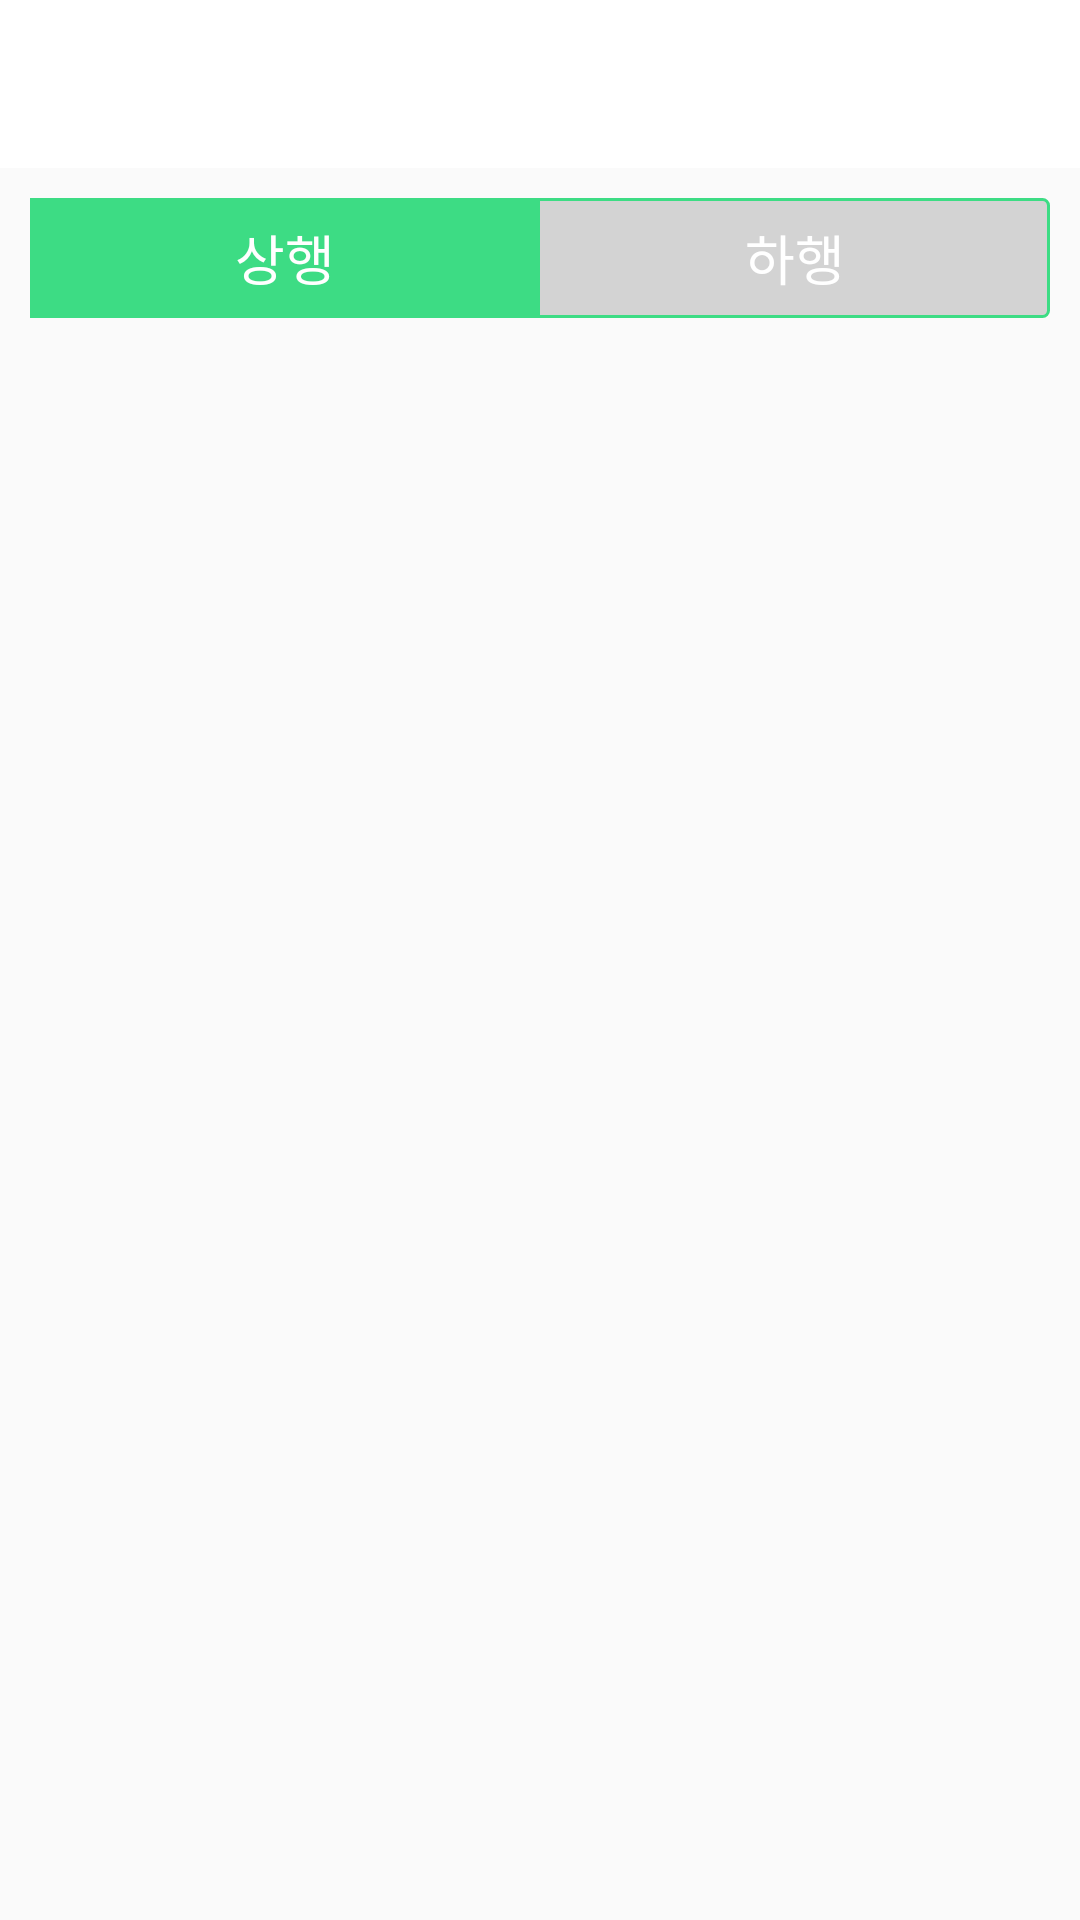

Write the Android layout XML for this screen, with the resource values it uses.
<!-- AndroidManifest.xml: application theme Theme.Realtimesubway -->
<!-- res/layout/activity_train_info.xml -->
<?xml version="1.0" encoding="utf-8"?>
<androidx.constraintlayout.widget.ConstraintLayout xmlns:android="http://schemas.android.com/apk/res/android"
    xmlns:app="http://schemas.android.com/apk/res-auto"
    xmlns:tools="http://schemas.android.com/tools"
    android:layout_width="match_parent"
    android:layout_height="match_parent"
    tools:context=".activity.TrainInfo">

    <androidx.appcompat.widget.Toolbar
        android:id="@+id/toolbar"
        android:layout_width="match_parent"
        android:layout_height="wrap_content"
        android:background="@color/white"
        android:minHeight="?attr/actionBarSize"
        android:theme="?attr/actionBarTheme"
        app:titleTextColor="@color/black"
        app:layout_constraintEnd_toEndOf="parent"
        app:layout_constraintStart_toStartOf="parent"
        app:layout_constraintTop_toTopOf="parent">
    </androidx.appcompat.widget.Toolbar>

    <RadioGroup
        android:id="@+id/rg_toggle"
        android:checkedButton="@id/rb_up"
        app:layout_constraintStart_toStartOf="parent"
        app:layout_constraintEnd_toEndOf="parent"
        app:layout_constraintTop_toBottomOf="@id/toolbar"
        app:layout_constraintBottom_toTopOf="@+id/fragment_container"
        android:layout_margin="10dp"
        android:background="@drawable/rg_theme"
        android:orientation="horizontal"
        android:layout_width="match_parent"
        android:layout_height="40dp">
        <RadioButton
            android:id="@+id/rb_up"
            android:layout_width="0dp"
            android:layout_height="match_parent"
            android:layout_weight="1"
            android:background="@drawable/rb_toggle_theme"
            android:button="@null"
            android:gravity="center"
            android:text="상행"
            android:textSize="18sp"
            android:textColor="@color/white"/>
        <RadioButton
            android:id="@+id/rb_down"
            android:layout_width="0dp"
            android:layout_height="match_parent"
            android:layout_weight="1"
            android:background="@drawable/rb_toggle_theme"
            android:button="@null"
            android:gravity="center"
            android:text="하행"
            android:textSize="18sp"
            android:textColor="@color/white"/>
    </RadioGroup>

    <FrameLayout
        android:id="@+id/fragment_container"
        app:layout_constraintTop_toBottomOf="@+id/rg_toggle"
        app:layout_constraintBottom_toBottomOf="parent"
        android:layout_width="match_parent"
        android:layout_height="0dp">
    </FrameLayout>

</androidx.constraintlayout.widget.ConstraintLayout>
<!-- resources referenced by this layout -->
<resources>
  <color name="black">#FF000000</color>
  <color name="white">#FFFFFFFF</color>
  <!-- drawable rb_toggle_theme (drawable) -->
  <?xml version="1.0" encoding="utf-8"?>
  <selector xmlns:android="http://schemas.android.com/apk/res/android">
      <item android:drawable="@color/android" android:state_checked="true"/>
      <item android:drawable="@color/android_dark" android:state_pressed="true"/>
      <item android:drawable="@color/transparent"/>
  </selector>
  <!-- drawable rg_theme (drawable) -->
  <?xml version="1.0" encoding="utf-8"?>
  <shape xmlns:android="http://schemas.android.com/apk/res/android"
      android:shape="rectangle">
      <corners android:radius="2dp"/>
      <solid android:color="#D3D3D3"/>
      <stroke
          android:width="1dp"
          android:color="@color/android"/>
  </shape>
  <style name="Theme.Realtimesubway" parent="Base.Theme.Realtimesubway" />
  <color name="android">#3DDC84</color>
  <color name="android_dark">#30B86D</color>
  <color name="transparent">#00000000</color>
  <style name="Base.Theme.Realtimesubway" parent="Theme.AppCompat.DayNight.NoActionBar">
          
          
      </style>
</resources>
